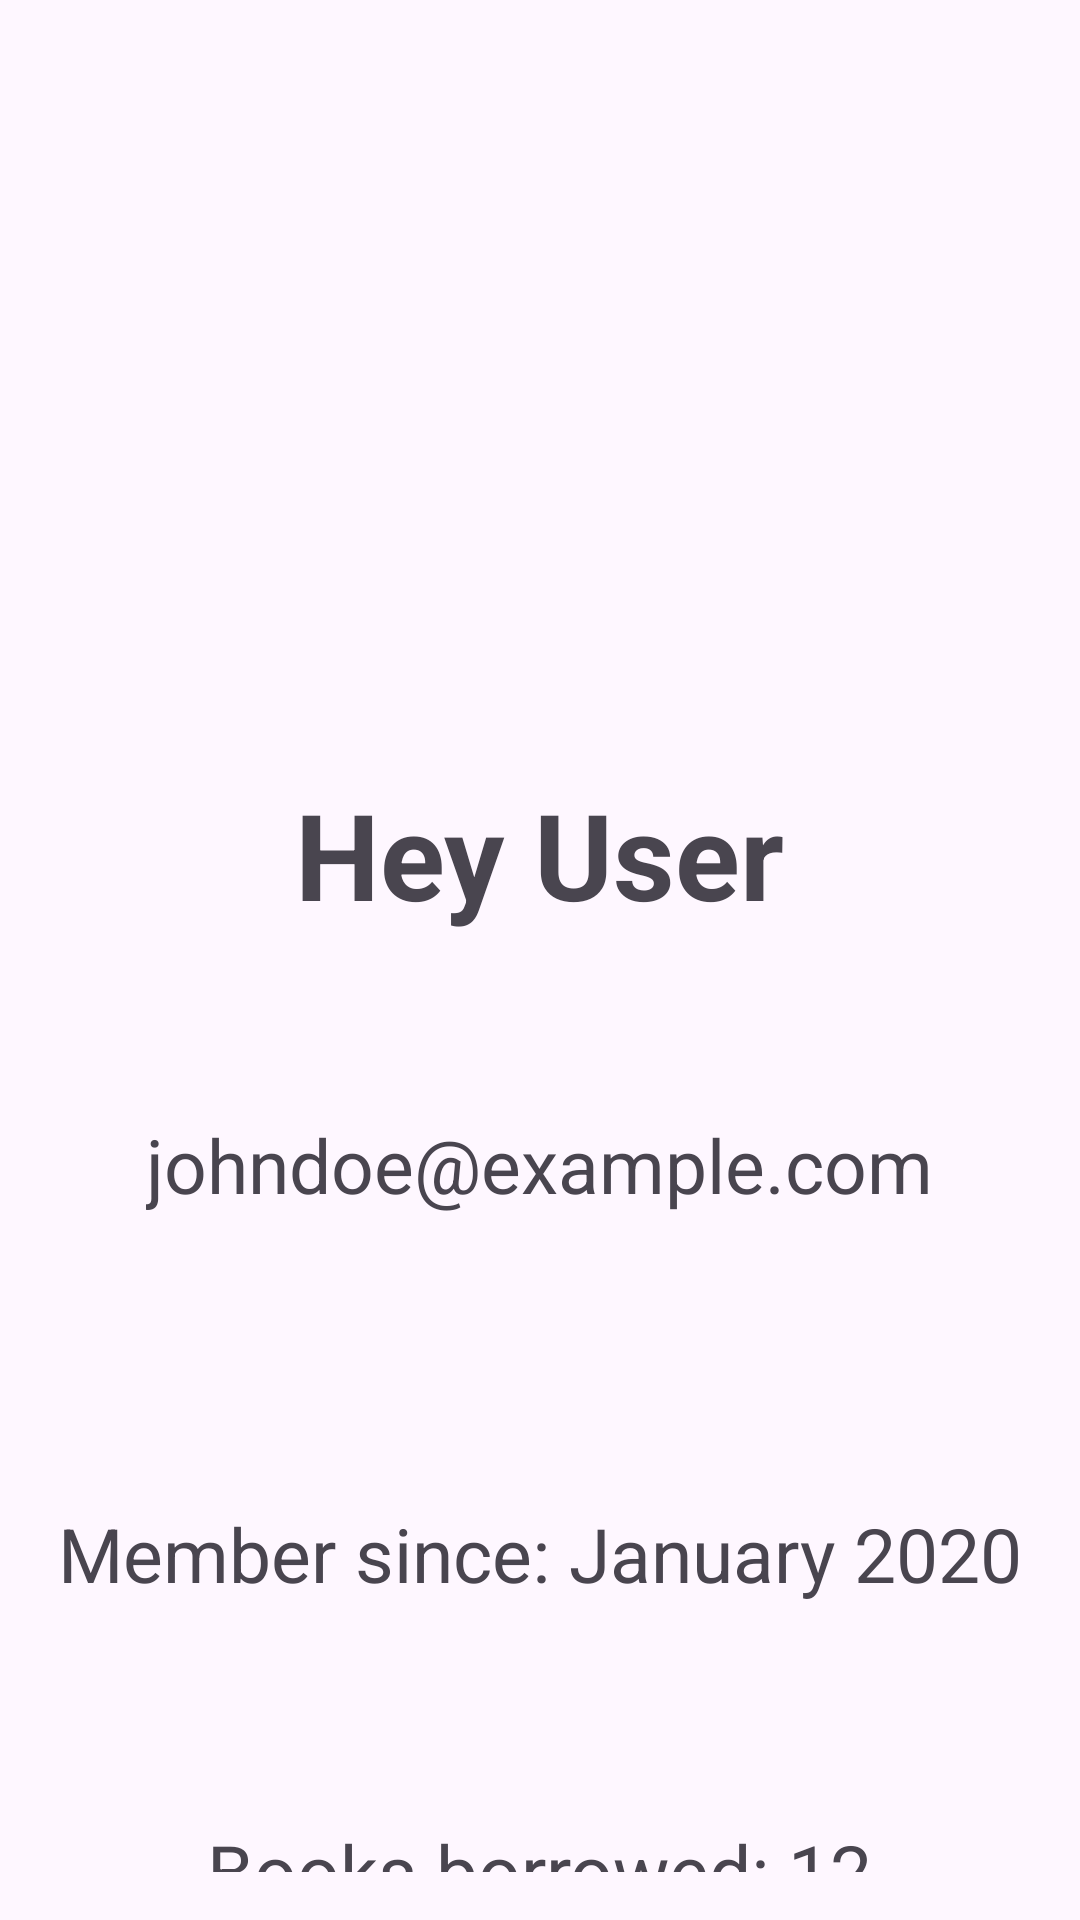

Android layout source for this screen:
<!-- AndroidManifest.xml: application theme Theme.MyBiblio -->
<!-- res/layout/fragment_profile.xml -->
<?xml version="1.0" encoding="utf-8"?>
<androidx.constraintlayout.widget.ConstraintLayout
    xmlns:android="http://schemas.android.com/apk/res/android"
    xmlns:app="http://schemas.android.com/apk/res-auto"
    xmlns:tools="http://schemas.android.com/tools"
    android:layout_width="match_parent"
    android:layout_height="match_parent"
    android:padding="16dp"
    tools:context=".ProfileFragment">

    <ImageView
        android:id="@+id/profileImage"
        android:layout_width="120dp"
        android:layout_height="120dp"
        android:layout_marginTop="82dp"
        android:layout_marginBottom="16dp"
        android:background="?android:attr/selectableItemBackgroundBorderless"
        android:contentDescription="Profile Picture"
        android:scaleType="centerCrop"
        android:src="@drawable/baseline_account_circle_24"
        app:layout_constraintBottom_toTopOf="@id/userName"
        app:layout_constraintEnd_toEndOf="parent"
        app:layout_constraintHorizontal_bias="0.498"
        app:layout_constraintStart_toStartOf="parent"
        app:layout_constraintTop_toTopOf="parent" />

    <TextView
        android:id="@+id/userName"
        android:layout_width="wrap_content"
        android:layout_height="wrap_content"
        android:layout_marginTop="40dp"
        android:text="Hey User"
        android:textSize="40dp"
        android:textStyle="bold"
        app:layout_constraintEnd_toEndOf="parent"
        app:layout_constraintStart_toStartOf="parent"
        app:layout_constraintTop_toBottomOf="@id/profileImage" />

    <TextView
        android:id="@+id/userEmail"
        android:layout_width="wrap_content"
        android:layout_height="wrap_content"
        android:layout_marginTop="60dp"
        android:text="johndoe@example.com"
        android:textSize="25sp"

        app:layout_constraintEnd_toEndOf="parent"
        app:layout_constraintHorizontal_bias="0.497"
        app:layout_constraintStart_toStartOf="parent"
        app:layout_constraintTop_toBottomOf="@id/userName" />

    <TextView
        android:id="@+id/userMembershipDetails"
        android:layout_width="wrap_content"
        android:layout_height="wrap_content"
        android:layout_marginTop="96dp"
        android:text="Member since: January 2020"
        android:textSize="25sp"
        app:layout_constraintEnd_toEndOf="parent"
        app:layout_constraintHorizontal_bias="0.497"
        app:layout_constraintStart_toStartOf="parent"
        app:layout_constraintTop_toBottomOf="@id/userEmail" />

    <TextView
        android:id="@+id/userBorrowedBooks"
        android:layout_width="wrap_content"
        android:layout_height="wrap_content"
        android:layout_marginTop="72dp"
        android:text="Books borrowed: 12"
        android:textSize="25sp"
        app:layout_constraintEnd_toEndOf="parent"
        app:layout_constraintStart_toStartOf="parent"
        app:layout_constraintTop_toBottomOf="@id/userMembershipDetails" />



</androidx.constraintlayout.widget.ConstraintLayout>
<!-- resources referenced by this layout -->
<resources>
  <style name="Theme.MyBiblio" parent="Base.Theme.MyBiblio" />
  <style name="Base.Theme.MyBiblio" parent="Theme.Material3.DayNight.NoActionBar">
          
          
  
          <item name="android:activityOpenEnterAnimation">@anim/slide_in_right</item>
          <item name="android:activityOpenExitAnimation">@anim/slide_out_left</item>
      </style>
</resources>
